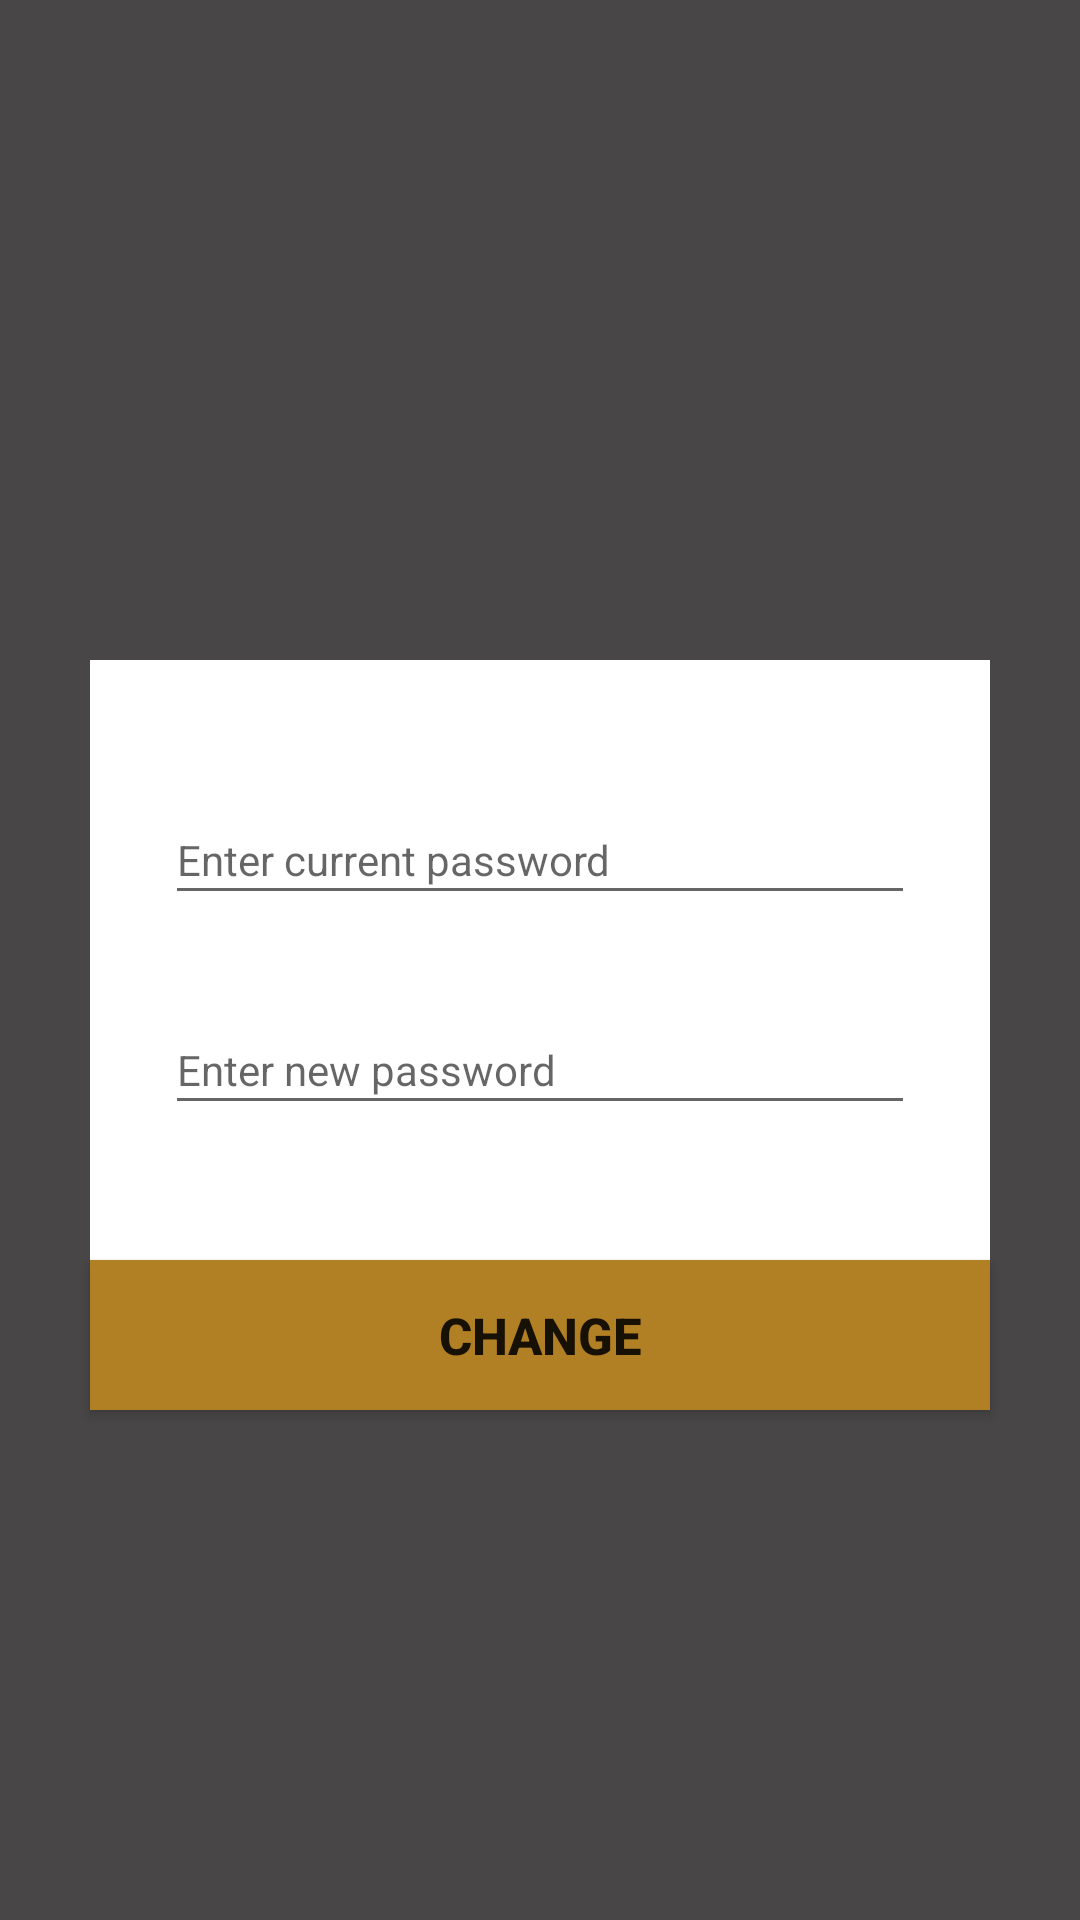

Layout XML and referenced resources for this Android screen:
<!-- AndroidManifest.xml: application theme AppTheme -->
<!-- res/layout/activity_change_password.xml -->
<?xml version="1.0" encoding="utf-8"?>
<RelativeLayout xmlns:android="http://schemas.android.com/apk/res/android"
    xmlns:app="http://schemas.android.com/apk/res-auto"
    xmlns:tools="http://schemas.android.com/tools"
    android:layout_width="match_parent"
    android:layout_height="match_parent"
    tools:context="com.csnotify.k5.csnotify.ChangePasswordActivity"
    android:background="#dd2d2b2b">

    <RelativeLayout
        android:id="@+id/ChangePass_InfoContainerID"
        android:layout_width="300dp"
        android:layout_height="200dp"
        android:layout_centerInParent="true"
        android:gravity="center"
        android:background="#ffffff">
        <EditText
            android:id="@+id/OldPasswordFiledID"
            android:layout_width="250dp"
            android:layout_height="40dp"
            android:textSize="14sp"
            android:hint="@string/ChangePass_oldpasswordHint"/>
        <EditText
            android:id="@+id/NewPasswordFiledID"
            android:layout_width="250dp"
            android:layout_height="40dp"
            android:hint="@string/ChangePass_newPasswordHint"
            android:layout_below="@id/OldPasswordFiledID"
            android:layout_marginTop="30dp"
            android:textSize="14sp"/>
    </RelativeLayout>
    <Button
        android:id="@+id/PasswordChangeButtonID"
        android:layout_width="300dp"
        android:layout_height="50dp"
        android:layout_below="@id/ChangePass_InfoContainerID"
        android:layout_centerHorizontal="true"
        android:text="@string/ChangePass_changeButton"
        android:textSize="17sp"
        android:textStyle="bold"
        android:background="#b17f24"/>
</RelativeLayout>
<!-- resources referenced by this layout -->
<resources>
  <string name="ChangePass_changeButton">Change</string>
  <string name="ChangePass_newPasswordHint">Enter new password</string>
  <string name="ChangePass_oldpasswordHint">Enter current password</string>
  <style name="AppTheme" parent="Theme.AppCompat.Light.NoActionBar">
          
          <item name="colorPrimary">@color/colorPrimary</item>
          <item name="colorPrimaryDark">@color/colorPrimaryDark</item>
          <item name="colorAccent">@color/colorAccent</item>
      </style>
  <color name="colorPrimary">#3F51B5</color>
  <color name="colorPrimaryDark">#303F9F</color>
  <color name="colorAccent">#8c9eff</color>
</resources>
